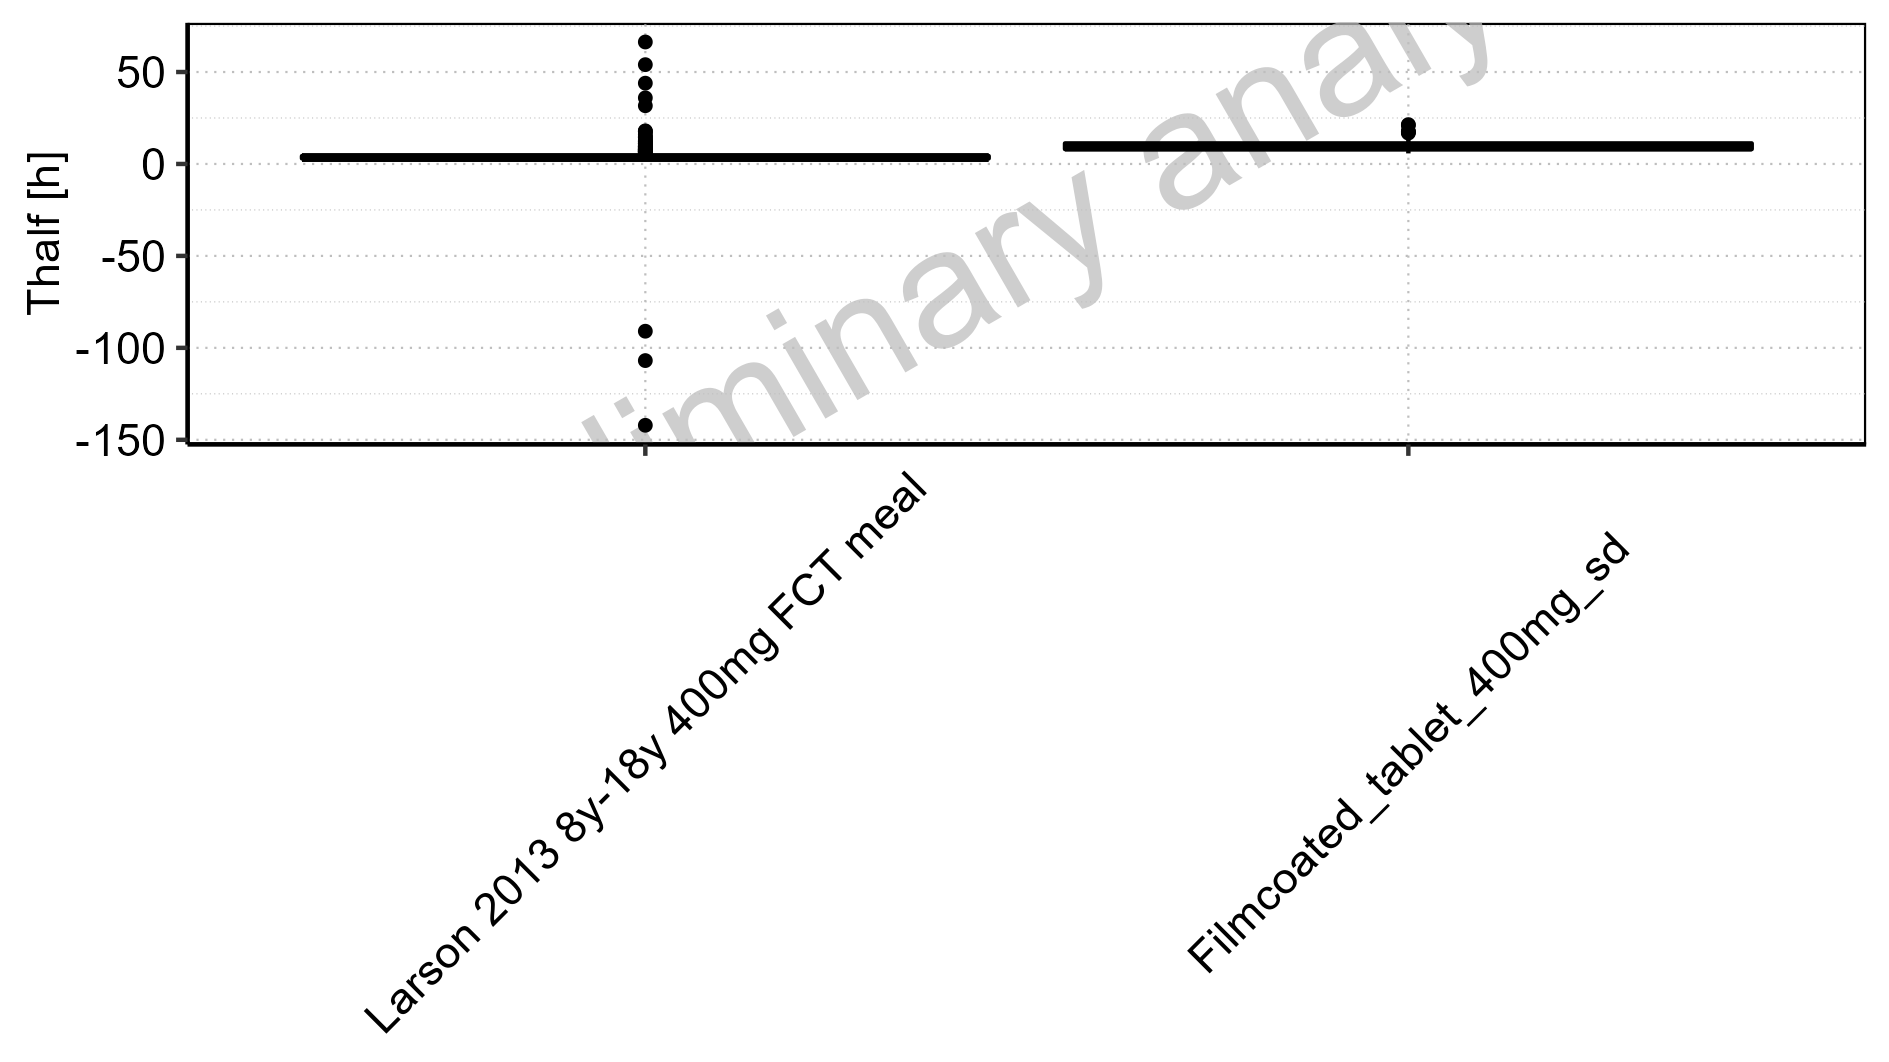

The table this chart was drawn from, first rows:
Population, N, 5<U+1D57><U+02B0> pctl, 25<U+1D57><U+02B0> pctl, 50<U+1D57><U+02B0> pctl, 75<U+1D57><U+02B0> pctl, 95<U+1D57><U+02B0> pctl, Mean, SD, Geo Mean, Geo SD
Larson 2013 8y-18y 400mg FCT meal, 500, 2.55, 3.015, 3.492, 4.3, 9.428, 3.896, 10.49, NA, NA
Filmcoated_tablet_400mg_sd, 100, 5.74, 8.084, 9.196, 11.18, 16.81, 9.987, 3.183, 9.545, 1.348
